pico-8 play session: hold → + tap 🅾, after a click and taps of 🅾, ❎, 🅾+❎, 🅾 in the second before t = 0

[t = 1 s] hold → ~1s, tap 🅾 ~2×
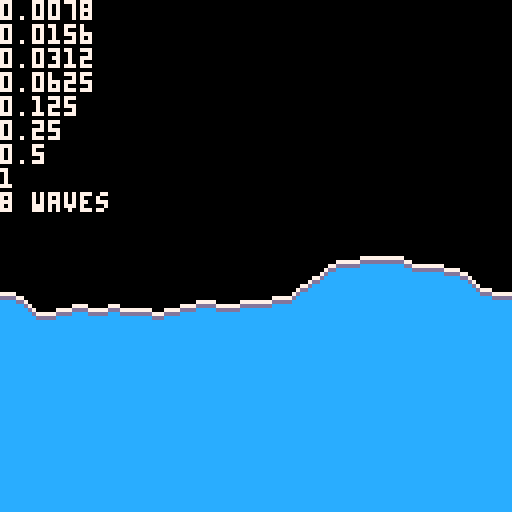
[t = 2 s] hold → ~2s, tap 🅾 ~4×
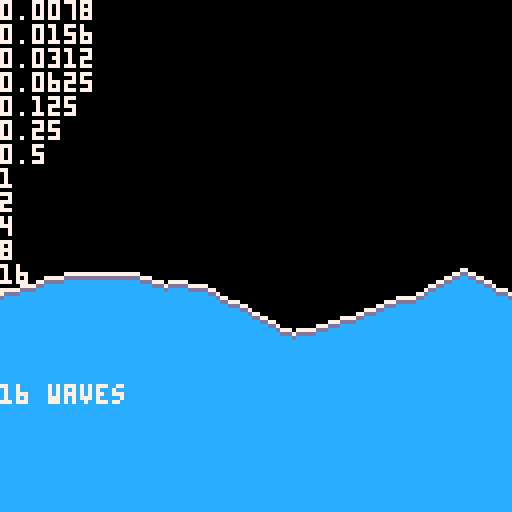
[t = 4 s] hold → ~4s, tap 🅾 ~7×
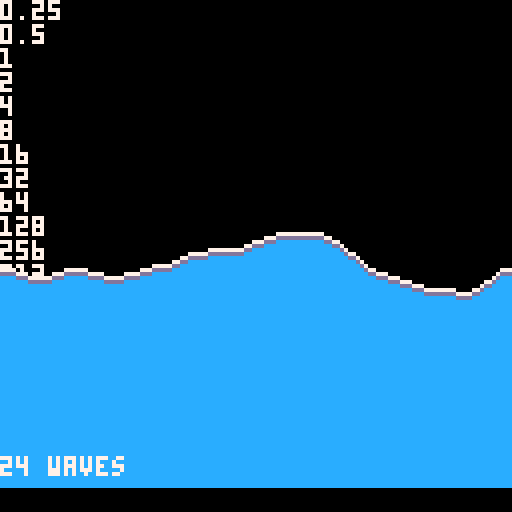
[t = 6 s] hold → ~6s, tap 🅾 ~10×
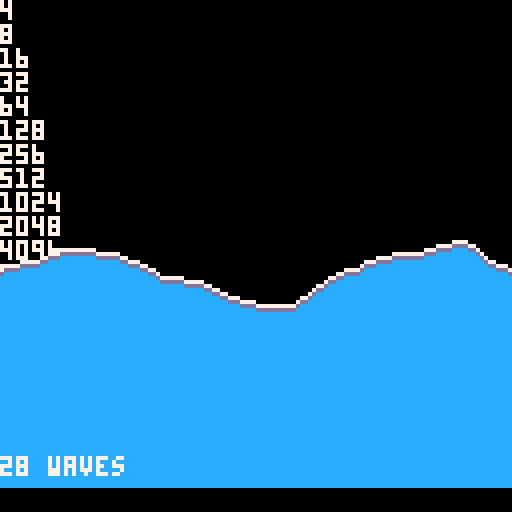
[t = 8 s] hold → ~8s, tap 🅾 ~14×
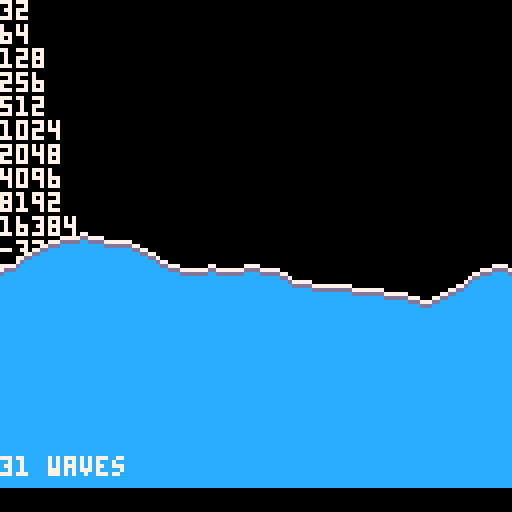

pico-8 cartridge
version 41
__lua__

screenwidth = 127
screenheight = 127

button=0
t=0

wc=3
waves={}
sumwave={}

show_waves=false

-- main
function _init()
	p={8,9,10,11,12}

	waves = {}

	base_freq = 1/128
	base_amp = 1.6
	freq = base_freq
	amp = base_amp

	-- for i=1,rnd(3)+3 do
	for i=1,wc do
		speed = rndrange(-0.02, 0.02)
		if abs(speed) < 0.005 then speed = rndrange(-0.02, 0.02) end
		phase = rnd() * 2
		-- if freq > 0.08 then freq = 1 end
		add(waves, {
			freq = freq,
			speed = speed,
			phase = phase,
			amp = amp,
			c = 5
		})
		freq *= 2.0
		amp *= 0.4
	end
end

function _update60()	
	input()
	t+=1
end

function _draw()
	cls(0)
	scale=4
	tv=0
	edge_damp_dist=12

	-- Reset sumwave for this frame
    sumwave = {}
    for x = 0, screenwidth do
        sumwave[x] = 0
    end

    -- Waves
	for i=1,#waves do
		w = waves[i]
		-- print('f'..w.freq..' p'..w.phase..' a'..w.amp, 2, 6*i, w.c)
		for x=0,screenwidth do
			v = w.amp * sin(w.freq*x + w.speed*t + w.phase)
			sumwave[x] += v
			if show_waves then
				pset(x, 55 - (v * scale), w.c)
			end
		end
		print(w.freq)
	end

	-- Sum wave
	for x=0,127 do
		if x <= edge_damp_dist then
			edge_damp = x / edge_damp_dist
		elseif screenwidth-x <= edge_damp_dist then
			edge_damp = (screenwidth - x) / edge_damp_dist
		else
			edge_damp = 1
		end
		edge_damp = edge_damp * edge_damp * (3 - 2 * edge_damp)
		line(x, 75 - edge_damp*scale*sumwave[x], x, 128, 12)
		pset(x, 75 - edge_damp*scale*sumwave[x] -1, 13)
		pset(x, 75 - edge_damp*scale*sumwave[x] -2, 7)
	end

	print(#waves..' waves')
end


-- input
function input()
	if btnp(0) then wc-=1 _init() end -- l
	if btnp(1) then wc+=1 _init() end -- r
	if btn(2) then button='up' end -- u
	if btn(3) then button='down' end -- d
	if btnp(4) then _init() end -- o
	if btnp(5) then show_waves = not show_waves end -- x
	if btn() == 0 then button='' end -- d
end


function rndrange(min, max)
	return min + rnd(max-min)
end
__gfx__
00000000000000000000000000000000000000000000000000000000000000000000000000000000000000000000000000000000000000000000000000000000
00000000000000000000000000000000000000000000000000000000000000000000000000000000000000000000000000000000000000000000000000000000
00700700000000000000000000000000000000000000000000000000000000000000000000000000000000000000000000000000000000000000000000000000
00077000000000000000000000000000000000000000000000000000000000000000000000000000000000000000000000000000000000000000000000000000
00077000000000000000000000000000000000000000000000000000000000000000000000000000000000000000000000000000000000000000000000000000
00700700000000000000000000000000000000000000000000000000000000000000000000000000000000000000000000000000000000000000000000000000
